Labelled photos from "dataset", an image-classification folder in Bambi-lab/EdgeMAF-Net. The possible labels are: esophageal cancer, gastric cancer, gastric mucosal cancer, high-grade esophageal intraepithelial neoplasia, high-grade gastric intraepithelial neoplasia.

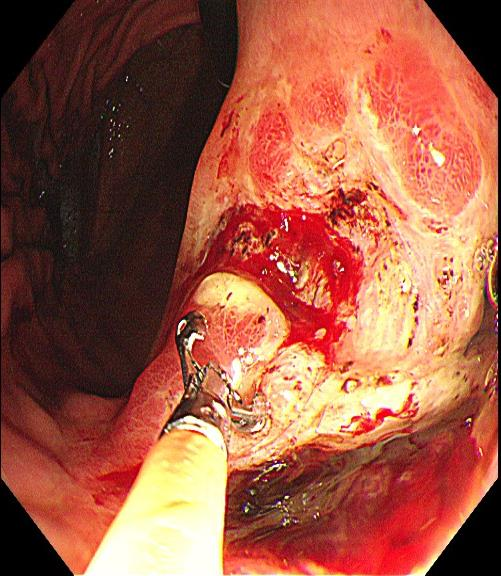
Label: gastric cancer

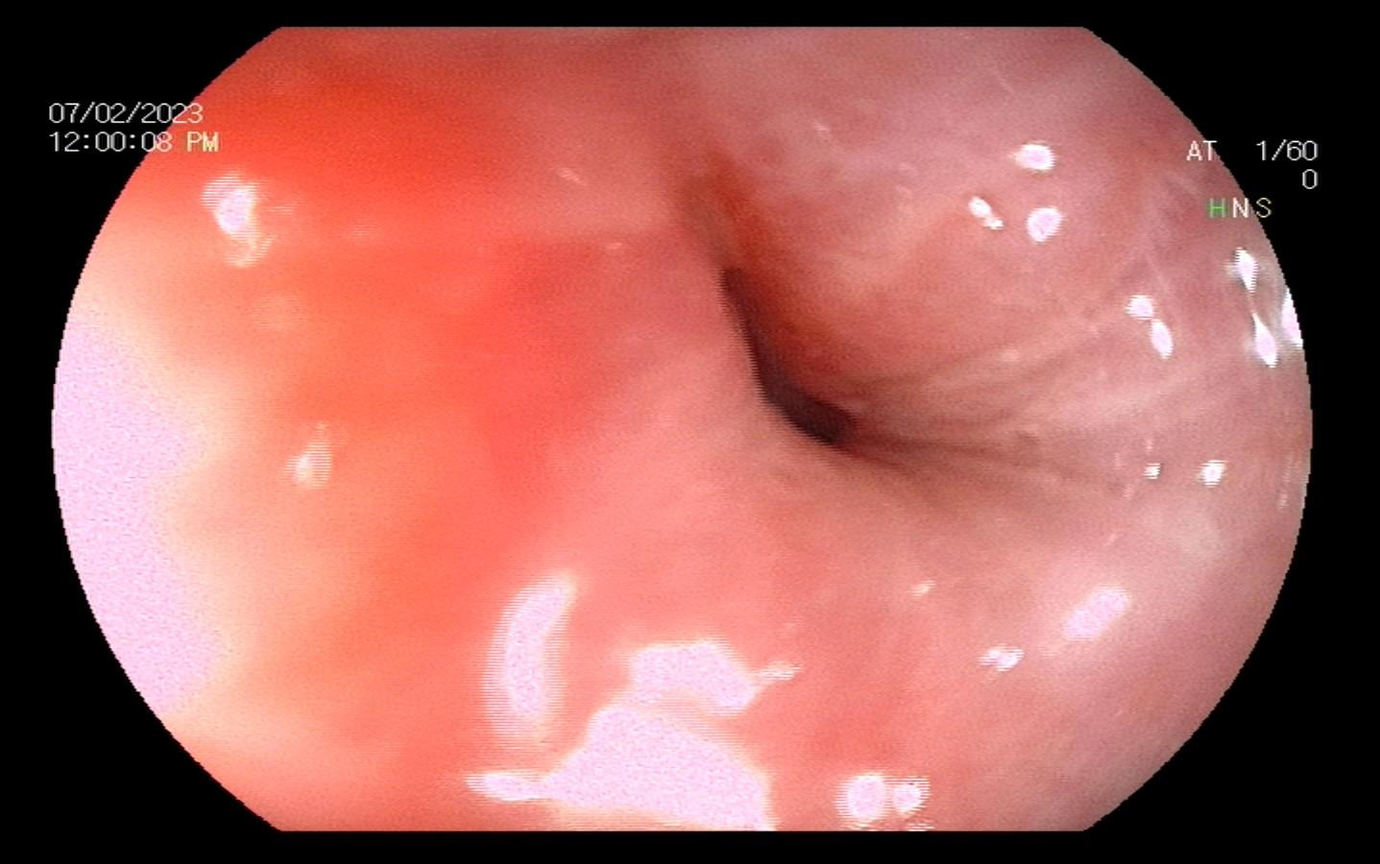
Label: esophageal cancer

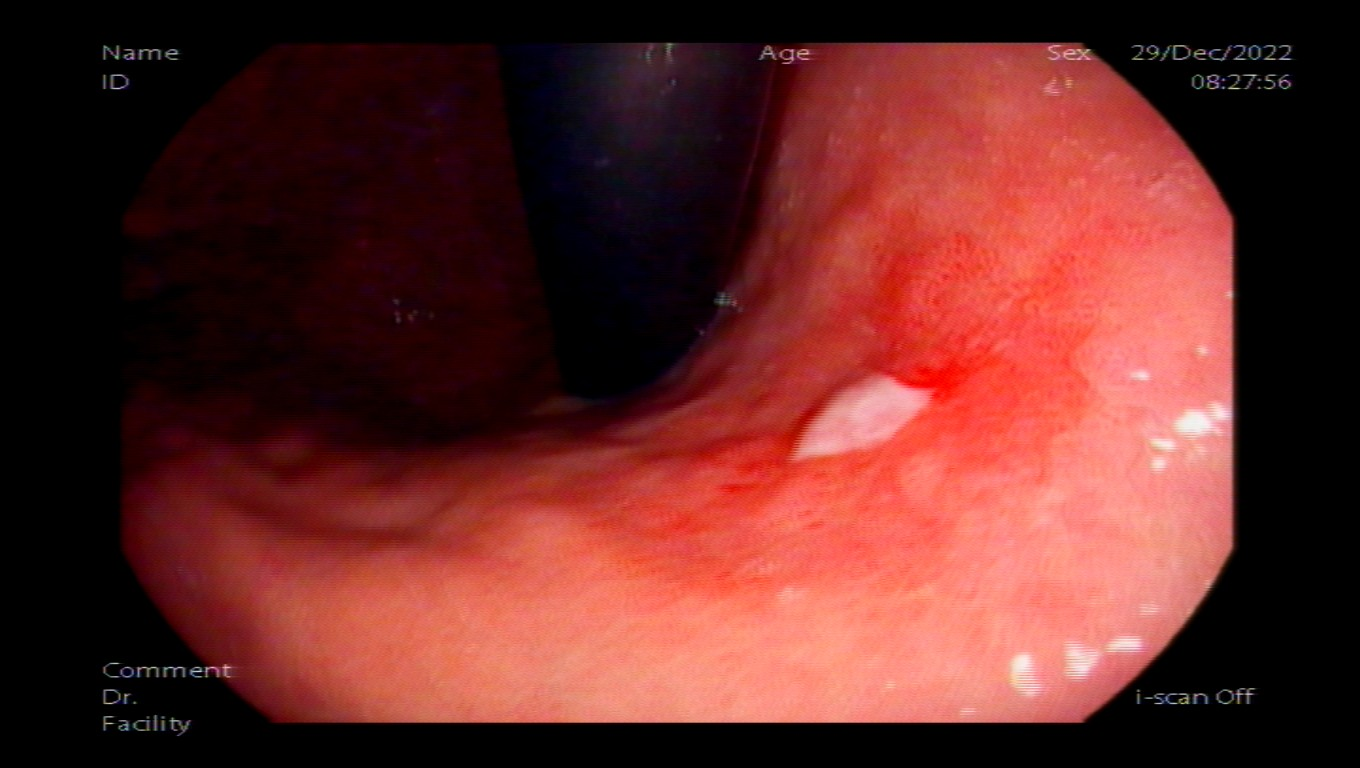
Label: gastric mucosal cancer

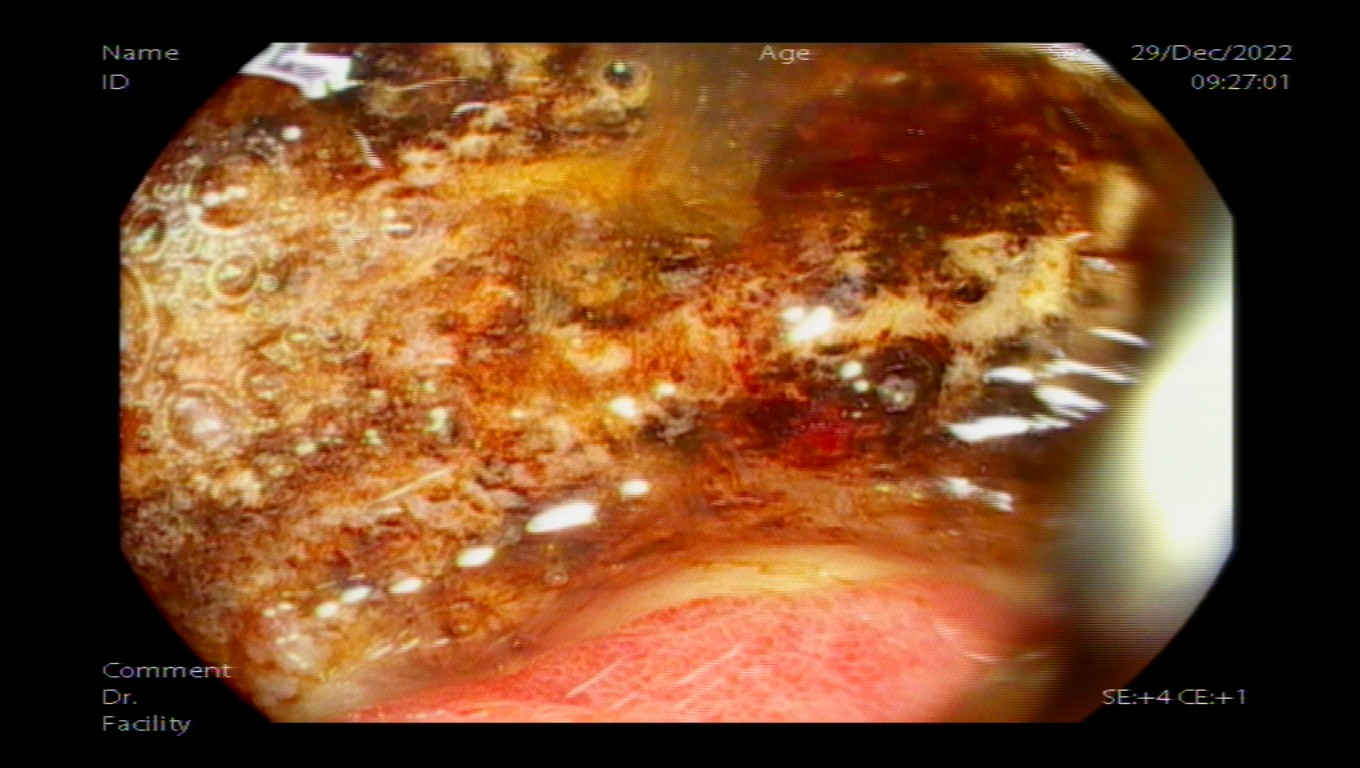
Label: gastric cancer

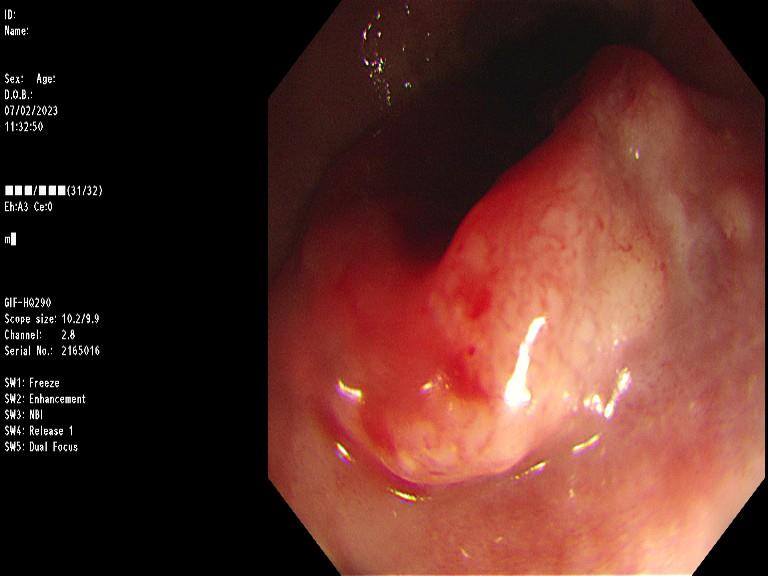
Label: esophageal cancer

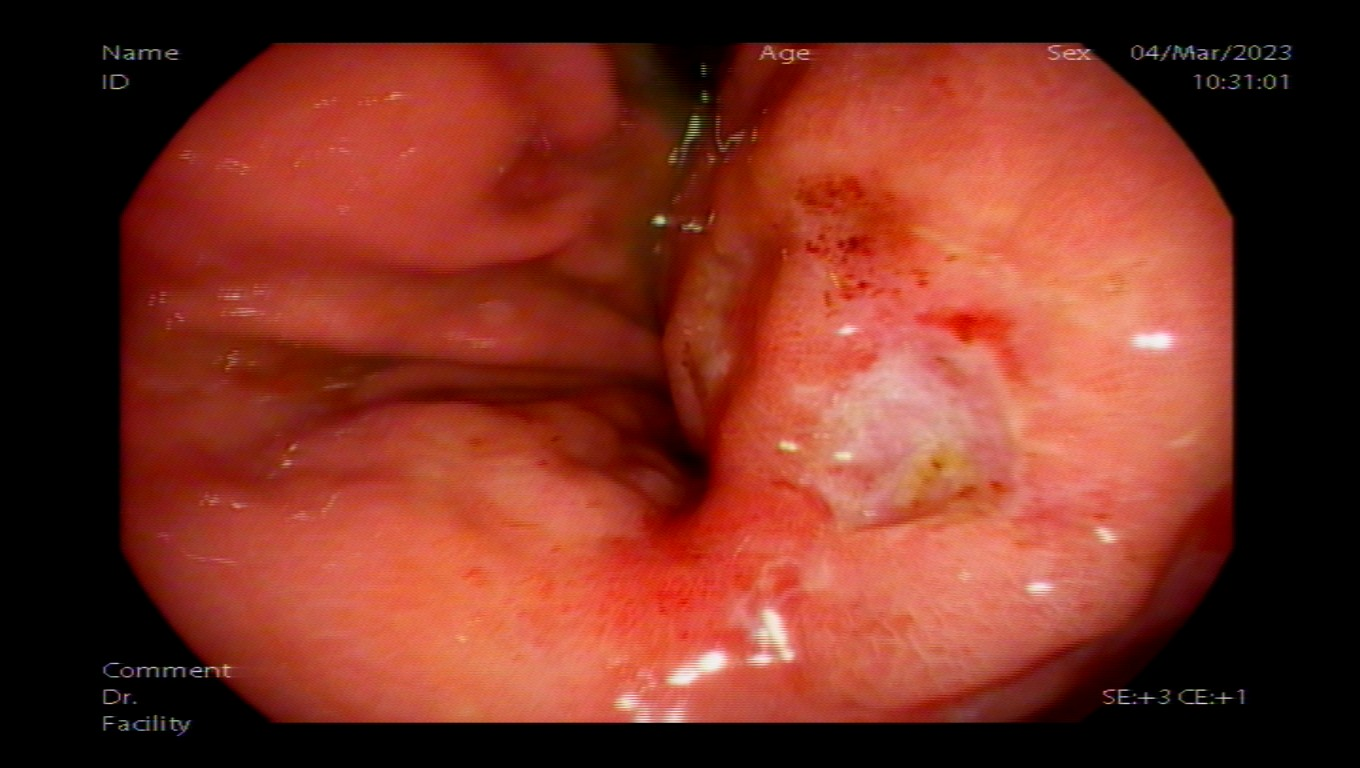
Label: gastric cancer
